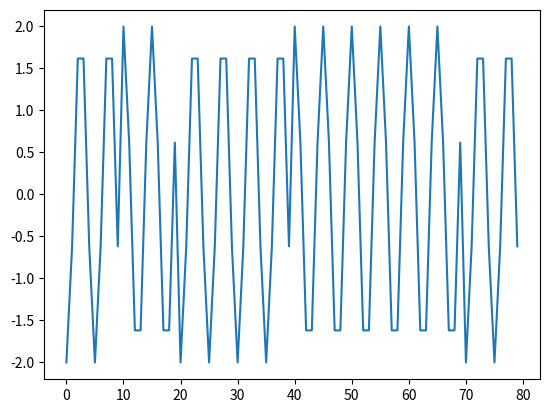

Here is the Python script that generated this plot:
import math
import matplotlib.pyplot as plt


def psk(bit, tb, amplitude, frequency, num_samples_per_bit):
    samples = []

    for sample_i in range(num_samples_per_bit):
        x = (tb / num_samples_per_bit) * sample_i
        val = amplitude * math.cos(2 * math.pi * frequency * x)
        if bit == 1:
            val = -val

        samples.append(val)

    return samples


def PSK_Modulator(bits, tb=0.001, amplitude=2, frequency=2000, num_samples_per_bit=10):
    """
    Modulate the bits into a PSK (Phase-Shift Keying) signal.

    :param bits: the bits to be modulated.«

    :return: the PSK signal
    """

    signal = []

    for bit in bits:
        signal.extend(psk(bit, tb, amplitude, frequency, num_samples_per_bit))

    return signal


if __name__ == '__main__':

    # data to be plotted
    y = PSK_Modulator([1, 0, 1, 1, 0, 0, 0, 1])

    # plotting
    plt.plot(y)
    plt.show()
